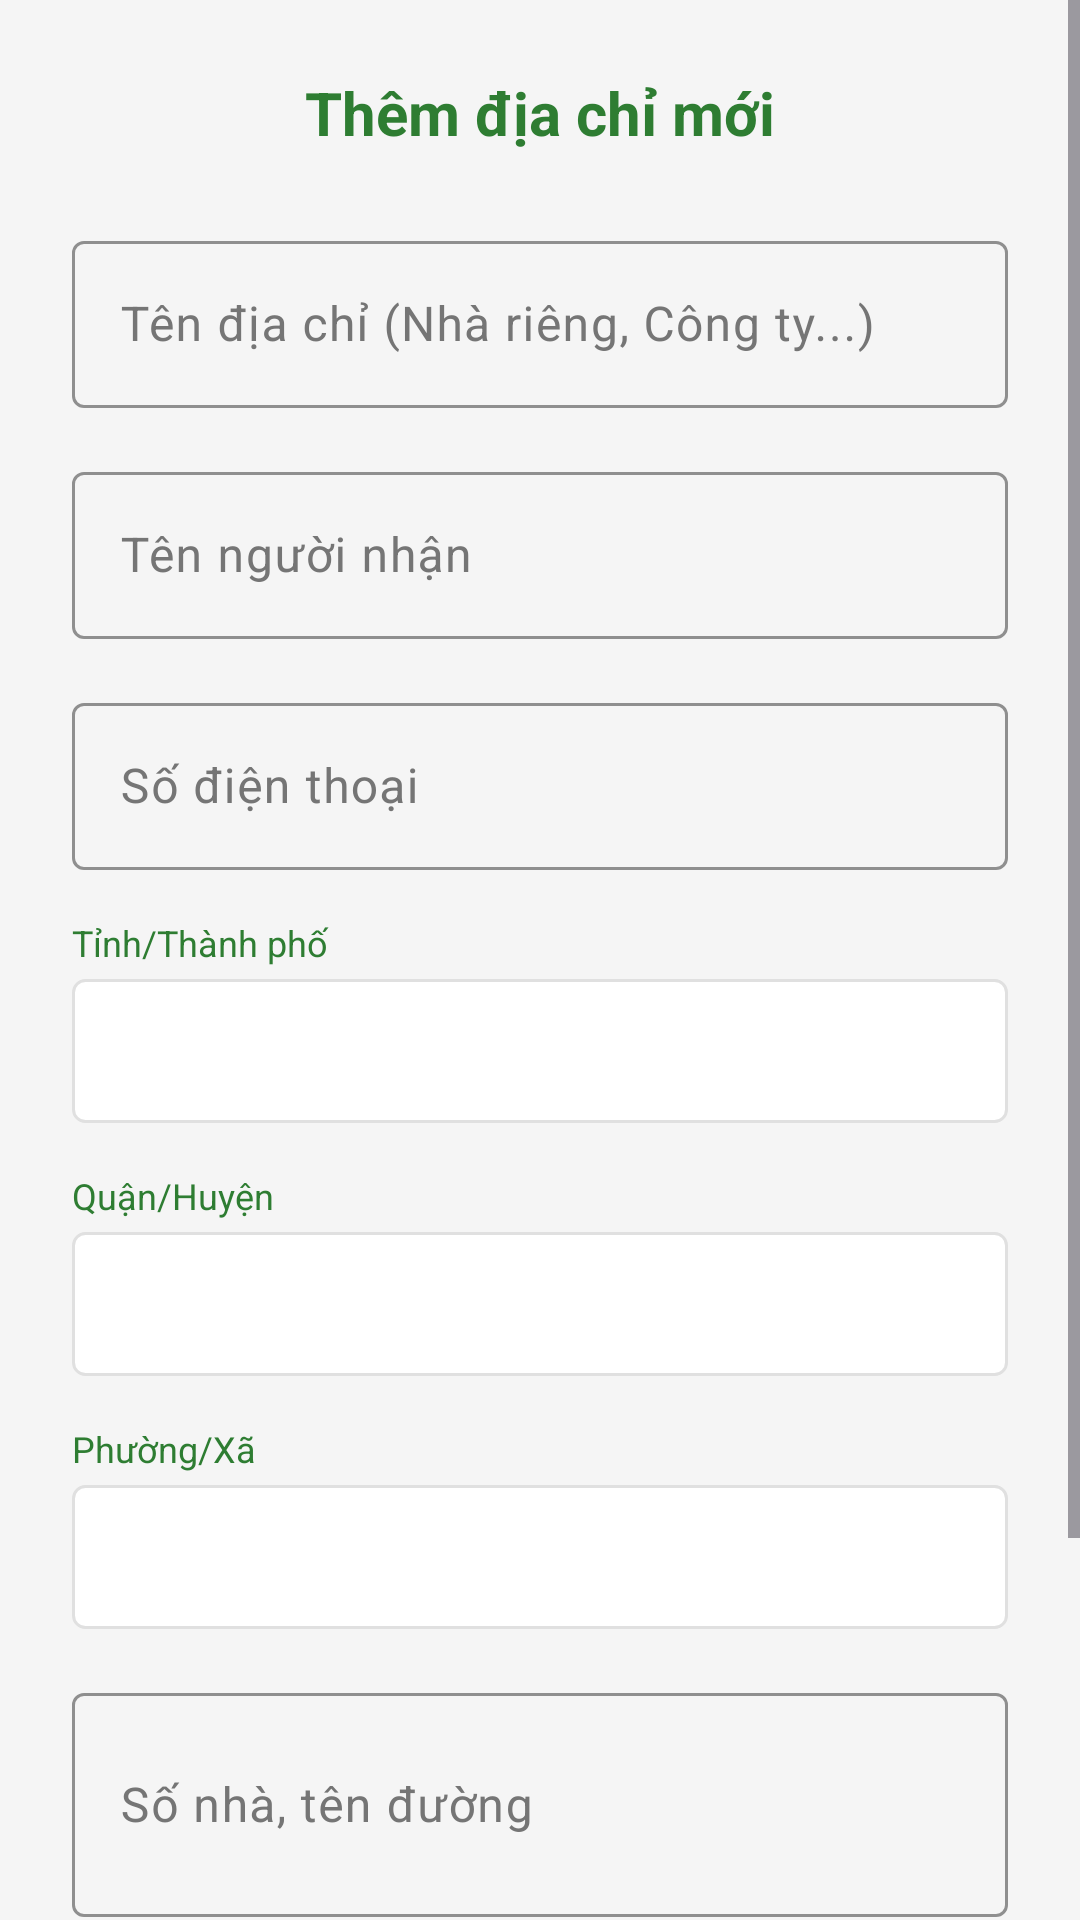

Android layout source for this screen:
<!-- AndroidManifest.xml: application theme Theme.PhoneShopApp -->
<!-- res/layout/dialog_add_address.xml -->
<?xml version="1.0" encoding="utf-8"?>
<ScrollView xmlns:android="http://schemas.android.com/apk/res/android"
    xmlns:app="http://schemas.android.com/apk/res-auto"
    android:layout_width="match_parent"
    android:layout_height="wrap_content">

    <LinearLayout
        android:layout_width="match_parent"
        android:layout_height="wrap_content"
        android:orientation="vertical"
        android:padding="24dp">

        
        <TextView
            android:layout_width="match_parent"
            android:layout_height="wrap_content"
            android:text="Thêm địa chỉ mới"
            android:textSize="20sp"
            android:textStyle="bold"
            android:textColor="@color/primary_color"
            android:gravity="center"
            android:layout_marginBottom="24dp" />

        
        <com.google.android.material.textfield.TextInputLayout
            android:layout_width="match_parent"
            android:layout_height="wrap_content"
            android:layout_marginBottom="16dp"
            android:hint="Tên địa chỉ (Nhà riêng, Công ty...)"
            app:boxStrokeColor="@color/primary_color"
            app:hintTextColor="@color/primary_color">

            <com.google.android.material.textfield.TextInputEditText
                android:id="@+id/editTextAddressName"
                android:layout_width="match_parent"
                android:layout_height="wrap_content"
                android:inputType="text" />

        </com.google.android.material.textfield.TextInputLayout>

        
        <com.google.android.material.textfield.TextInputLayout
            android:layout_width="match_parent"
            android:layout_height="wrap_content"
            android:layout_marginBottom="16dp"
            android:hint="Tên người nhận"
            app:boxStrokeColor="@color/primary_color"
            app:hintTextColor="@color/primary_color">

            <com.google.android.material.textfield.TextInputEditText
                android:id="@+id/editTextRecipientName"
                android:layout_width="match_parent"
                android:layout_height="wrap_content"
                android:inputType="textPersonName" />

        </com.google.android.material.textfield.TextInputLayout>

        
        <com.google.android.material.textfield.TextInputLayout
            android:layout_width="match_parent"
            android:layout_height="wrap_content"
            android:layout_marginBottom="16dp"
            android:hint="Số điện thoại"
            app:boxStrokeColor="@color/primary_color"
            app:hintTextColor="@color/primary_color">

            <com.google.android.material.textfield.TextInputEditText
                android:id="@+id/editTextPhone"
                android:layout_width="match_parent"
                android:layout_height="wrap_content"
                android:inputType="phone" />

        </com.google.android.material.textfield.TextInputLayout>

        
        <TextView
            android:layout_width="match_parent"
            android:layout_height="wrap_content"
            android:text="Tỉnh/Thành phố"
            android:textColor="@color/primary_color"
            android:textSize="12sp"
            android:layout_marginBottom="4dp" />

        <Spinner
            android:id="@+id/spinnerProvince"
            android:layout_width="match_parent"
            android:layout_height="48dp"
            android:layout_marginBottom="16dp"
            android:background="@drawable/spinner_background" />

        
        <TextView
            android:layout_width="match_parent"
            android:layout_height="wrap_content"
            android:text="Quận/Huyện"
            android:textColor="@color/primary_color"
            android:textSize="12sp"
            android:layout_marginBottom="4dp" />

        <Spinner
            android:id="@+id/spinnerDistrict"
            android:layout_width="match_parent"
            android:layout_height="48dp"
            android:layout_marginBottom="16dp"
            android:background="@drawable/spinner_background" />

        
        <TextView
            android:layout_width="match_parent"
            android:layout_height="wrap_content"
            android:text="Phường/Xã"
            android:textColor="@color/primary_color"
            android:textSize="12sp"
            android:layout_marginBottom="4dp" />

        <Spinner
            android:id="@+id/spinnerWard"
            android:layout_width="match_parent"
            android:layout_height="48dp"
            android:layout_marginBottom="16dp"
            android:background="@drawable/spinner_background" />

        
        <com.google.android.material.textfield.TextInputLayout
            android:layout_width="match_parent"
            android:layout_height="wrap_content"
            android:layout_marginBottom="16dp"
            android:hint="Số nhà, tên đường"
            app:boxStrokeColor="@color/primary_color"
            app:hintTextColor="@color/primary_color">

            <com.google.android.material.textfield.TextInputEditText
                android:id="@+id/editTextAddressDetails"
                android:layout_width="match_parent"
                android:layout_height="wrap_content"
                android:inputType="textMultiLine"
                android:minLines="2" />

        </com.google.android.material.textfield.TextInputLayout>

        
        <com.google.android.material.switchmaterial.SwitchMaterial
            android:id="@+id/switchDefaultAddress"
            android:layout_width="match_parent"
            android:layout_height="wrap_content"
            android:text="Đặt làm địa chỉ mặc định"
            android:layout_marginBottom="24dp"
            app:thumbTint="@color/primary_color"
            app:trackTint="@color/primary_color" />

        
        <LinearLayout
            android:layout_width="match_parent"
            android:layout_height="wrap_content"
            android:orientation="horizontal"
            android:gravity="end">

            <com.google.android.material.button.MaterialButton
                android:id="@+id/btnCancel"
                android:layout_width="wrap_content"
                android:layout_height="wrap_content"
                android:text="Hủy"
                android:textColor="@color/text_secondary"
                app:backgroundTint="@android:color/transparent"
                app:strokeColor="@color/stroke_light"
                app:strokeWidth="1dp"
                android:layout_marginEnd="12dp" />

            <com.google.android.material.button.MaterialButton
                android:id="@+id/btnSave"
                android:layout_width="wrap_content"
                android:layout_height="wrap_content"
                android:text="Lưu địa chỉ"
                android:textColor="@color/white"
                app:backgroundTint="@color/primary_color" />

        </LinearLayout>

    </LinearLayout>

</ScrollView>
<!-- resources referenced by this layout -->
<resources>
  <color name="primary_color">#2E7D32</color>
  <color name="stroke_light">#E0E0E0</color>
  <color name="text_secondary">#757575</color>
  <color name="white">#FFFFFFFF</color>
  <!-- drawable spinner_background (drawable) -->
  <?xml version="1.0" encoding="utf-8"?>
  <shape xmlns:android="http://schemas.android.com/apk/res/android"
      android:shape="rectangle">
      <stroke
          android:width="1dp"
          android:color="#E0E0E0" />
      <corners android:radius="4dp" />
      <solid android:color="@android:color/white" />
  </shape>
  <style name="Theme.PhoneShopApp" parent="Theme.Material3.DayNight.NoActionBar">
          
          <item name="colorPrimary">@color/primary</item>
          <item name="colorOnPrimary">@color/text_on_primary</item>
          <item name="colorPrimaryContainer">@color/primary_light</item>
          <item name="colorOnPrimaryContainer">@color/primary_dark</item>
          
          
          <item name="colorSecondary">@color/secondary</item>
          <item name="colorOnSecondary">@color/white</item>
          <item name="colorSecondaryContainer">@color/secondary_light</item>
          <item name="colorOnSecondaryContainer">@color/secondary_variant</item>
          
          
          <item name="colorSurface">@color/white</item>
          <item name="colorOnSurface">@color/text_primary</item>
          <item name="colorSurfaceVariant">@color/background_light</item>
          <item name="colorOnSurfaceVariant">@color/text_secondary</item>
          
          
          <item name="android:colorBackground">@color/background_color</item>
          <item name="colorOnBackground">@color/text_primary</item>
          
          
          <item name="colorError">@color/error_color</item>
          <item name="colorOnError">@color/white</item>
          
          
          <item name="colorOutline">@color/stroke_light</item>
          <item name="colorOutlineVariant">@color/stroke_light</item>
          
          
          <item name="android:statusBarColor">@color/primary_dark</item>
          <item name="android:windowLightStatusBar" tools:targetApi="m">false</item>
      </style>
  <color name="primary">#2E7D32</color>
  <color name="text_on_primary">#FFFFFF</color>
  <color name="primary_light">#60AD5E</color>
  <color name="primary_dark">#1B5E20</color>
  <color name="secondary">#FF5722</color>
  <color name="secondary_light">#FF8A50</color>
  <color name="secondary_variant">#E64A19</color>
  <color name="text_primary">#212121</color>
  <color name="background_light">#FAFAFA</color>
  <color name="background_color">#F5F5F5</color>
  <color name="error_color">#F44336</color>
</resources>
